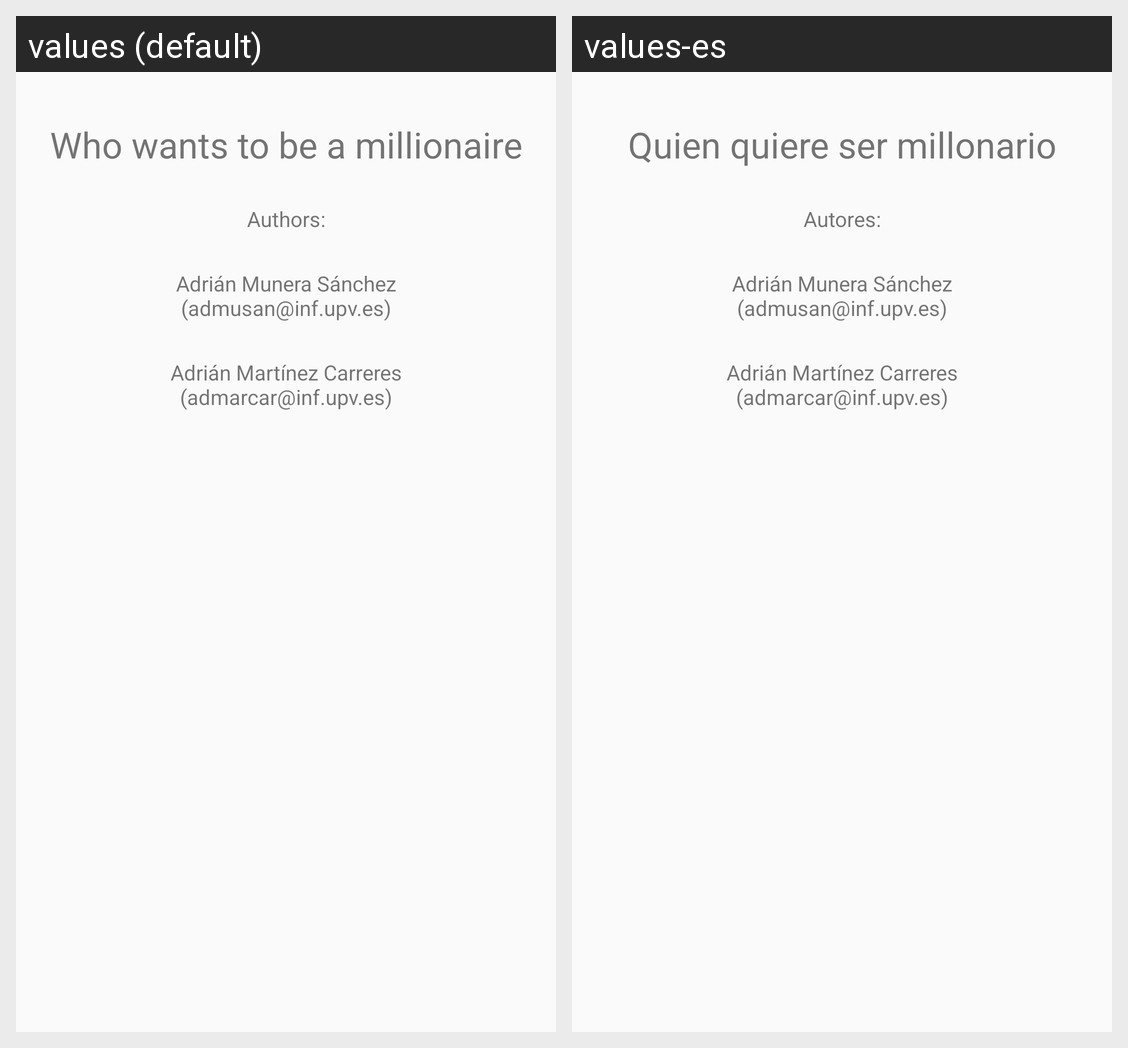

The same Android screen rendered under two of its app's locales, left to right. List the strings drawn on it with the default value and each locale's translation.
Android screen res/layout/activity_credits.xml rendered under 2 locales, left to right: values (default), values-es. Device: Nexus 5 (rendered at 1080×1920; each locale shown at half size, 540×960, under a caption strip naming it); theme AppTheme.
Strings drawn on this screen, with the default value and each locale's value (text and hints the layout hard-codes, and strings that could not be matched under every locale, appear in the picture but are not listed):

credits_game_name
  values: Who wants to be a millionaire
  values-es: Quien quiere ser millonario

credits_authors
  values: Authors:
  values-es: Autores:

credits_author1
  values: Adrián Munera Sánchez
      (admusan@inf.upv.es)
  values-es: Adrián Munera Sánchez
      (admusan@inf.upv.es)

credits_author2
  values: Adrián Martínez Carreres
      (admarcar@inf.upv.es)
  values-es: Adrián Martínez Carreres
      (admarcar@inf.upv.es)
